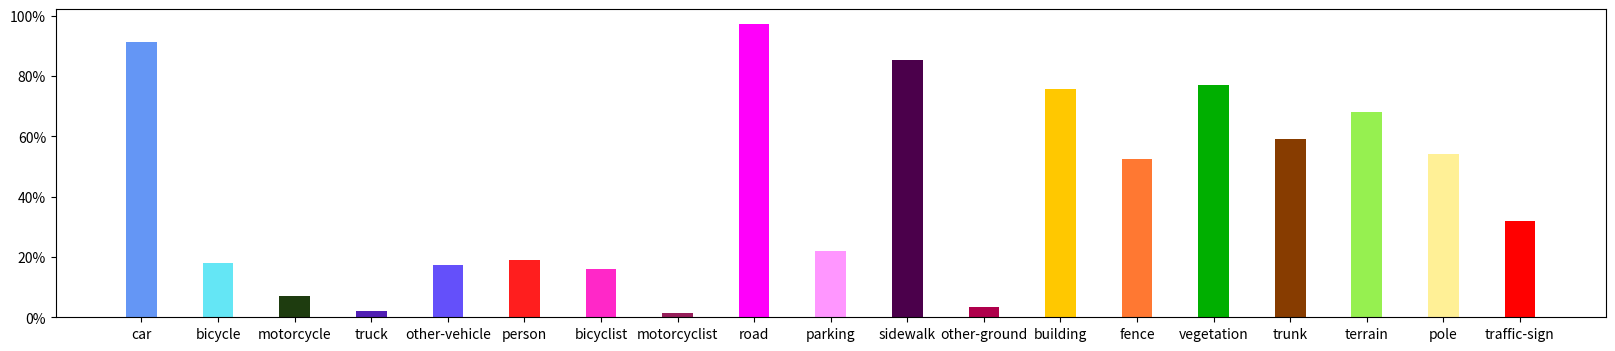

The script that saved this image: (Note: this script raises an exception after producing the figure.)
import matplotlib.pyplot as plt
from matplotlib.ticker import FuncFormatter
import numpy as np

# 定义类别和对应的数量
categories =  ['car', 'bicycle', 'motorcycle', 'truck','other-vehicle','person','bicyclist','motorcyclist','road','parking',
              'sidewalk','other-ground','building','fence','vegetation','trunk','terrain','pole','traffic-sign']
values = [0.91445354, 0.1802871,  0.07036507, 0.02046779, 0.17476557,
            0.19155636, 0.15934671, 0.01397761, 0.97317924, 0.22063157, 0.85305587,
            0.03485138, 0.75589207, 0.52576894, 0.77198219, 0.59244093, 0.67953983, 0.54317137, 0.32076339]

# 设置颜色和透明度
colors = [(100, 150, 245), (100, 230, 245), (30, 60, 15),(80, 30, 180),(100, 80, 250),(255, 30, 30),(255,40,200),(150, 30, 90),
          (255, 0, 250),(255, 150, 255),(75, 0, 75),(175, 0, 75),(255, 200, 0),(255, 120, 50),(0, 175, 0),(135, 60, 0),(150, 240, 80),(255, 240, 150),(255, 0, 0)]
alpha = [1.0, 1.0, 1.0,1.0,1.0,1.0, 1.0, 1.0,1.0,1.0,1.0, 1.0, 1.0,1.0,1.0,1.0,1.0,1.0,1.0]

# 自定义百分制格式
def to_percent(y, position):
    return "{:.0%}".format(y)

plt.figure(figsize=(20, 4))
# 处理其他类别
for i in range(0, len(categories)):
    plt.bar(categories[i], values[i], color=(colors[i][0]/255, colors[i][1]/255, colors[i][2]/255), alpha=alpha[i], width=0.4)

# 设置y轴的百分制格式
plt.gca().yaxis.set_major_formatter(FuncFormatter(to_percent))

plt.show()



plt.savefig('../work_dirs/figure_3a.jpg', format='jpg', dpi=300)
# plt.show()
